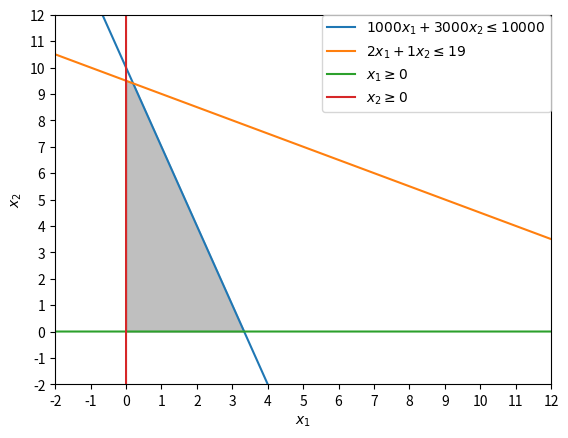

Write the Python code that produced this figure.
import numpy as np
import matplotlib.pyplot as plt
import matplotlib.ticker as pltticker

BOUNDS_X = (-2, 12)
BOUNDS_Y = (-2, 12)

LABEL_X = r'$x_1$'
LABEL_Y = r'$x_2$'


def format_axes(
        ax,
        xlim=BOUNDS_X,
        ylim=BOUNDS_Y,
        xlabel=LABEL_X,
        ylabel=LABEL_Y,
        tick_every=1.0,):
    """Formats the plot axes.

    Args:
        ax (:obj:`matplotlib.Axes`): an Axes object to be formatted.
        xlim (tuple): tuple of x limits in the form of (x_min, x_max)
        ylim (tuple): tuple of y limits in the form of (y_min, y_max)
        xlabel (str): OX axis label.
        ylabel (str): OY axis label.
        tick_every (float): create ticks using this period.
    """
    if xlim:
        ax.set_xlim(xlim)
    if ylim:
        ax.set_ylim(ylim)
    ax.set_xlabel(xlabel)
    ax.set_ylabel(ylabel)

    # Tick every 1.0
    ticker = pltticker.MultipleLocator(base=tick_every)
    ax.xaxis.set_major_locator(ticker)
    ax.yaxis.set_major_locator(ticker)


def apply_restriction(x, y, restriction):
    """Applies the given restriction to the feasible region.

    Args:
        x (np.array): array of X values.
        y (np.array): array of Y values.
        restriction (callable): a restriction function.

    Returns:
        An `np.array` of True / False values corresponding to whether the
        solution applies here or not.
    """
    restricted = [restriction(x, y) for x, y in zip(x, y)]

    return restricted


# Create 2000 evenly spaced sample points in the BOUNDS_X interval
x2 = np.arange(
    *(BOUNDS_X),
    step=0.01,
)

# Create points for linear restrictions

x1_1 = 10 - 3 * x2
x1_2 = (19 - x2) / 2

# zero values for y = 0, x = 0 restrictions
zeros = (0 * x2) + 0

# Plot restrictions
fig, ax = plt.subplots()
ax.plot(x2, x1_1, label=r'$1000 x_1 + 3000 x_2 \leq 10000$')
ax.plot(x2, x1_2, label=r'$2 x_1 + 1 x_2 \leq 19$')

# Plot x_1 > 0
ax.plot(x2, zeros, label=r'$x_1 \geq 0$')
# Plot x_2 > 0
ax.plot(zeros, x2, label=r'$x_2 \geq 0$')

# Create points for solution space polygon
solution_space_lim_hi = np.minimum(x1_1, x1_2)
solution_space_lim_lo = zeros

feasible_region = solution_space_lim_lo < solution_space_lim_hi

# Apply x_1 >= 0 restriction
feasible_region = apply_restriction(
    x2,
    feasible_region,
    restriction=lambda x, y: False if x < 0 else y
)


# Plot solution space polygon
ax.fill_between(
    x2,
    solution_space_lim_lo,
    solution_space_lim_hi,
    where=feasible_region,
    color='grey',
    alpha=0.5,
)

format_axes(
    ax,
    xlim=BOUNDS_X,
    ylim=BOUNDS_Y,
)

plt.legend(
    # loc=2,
    borderaxespad=0.0,
)
plt.show()
